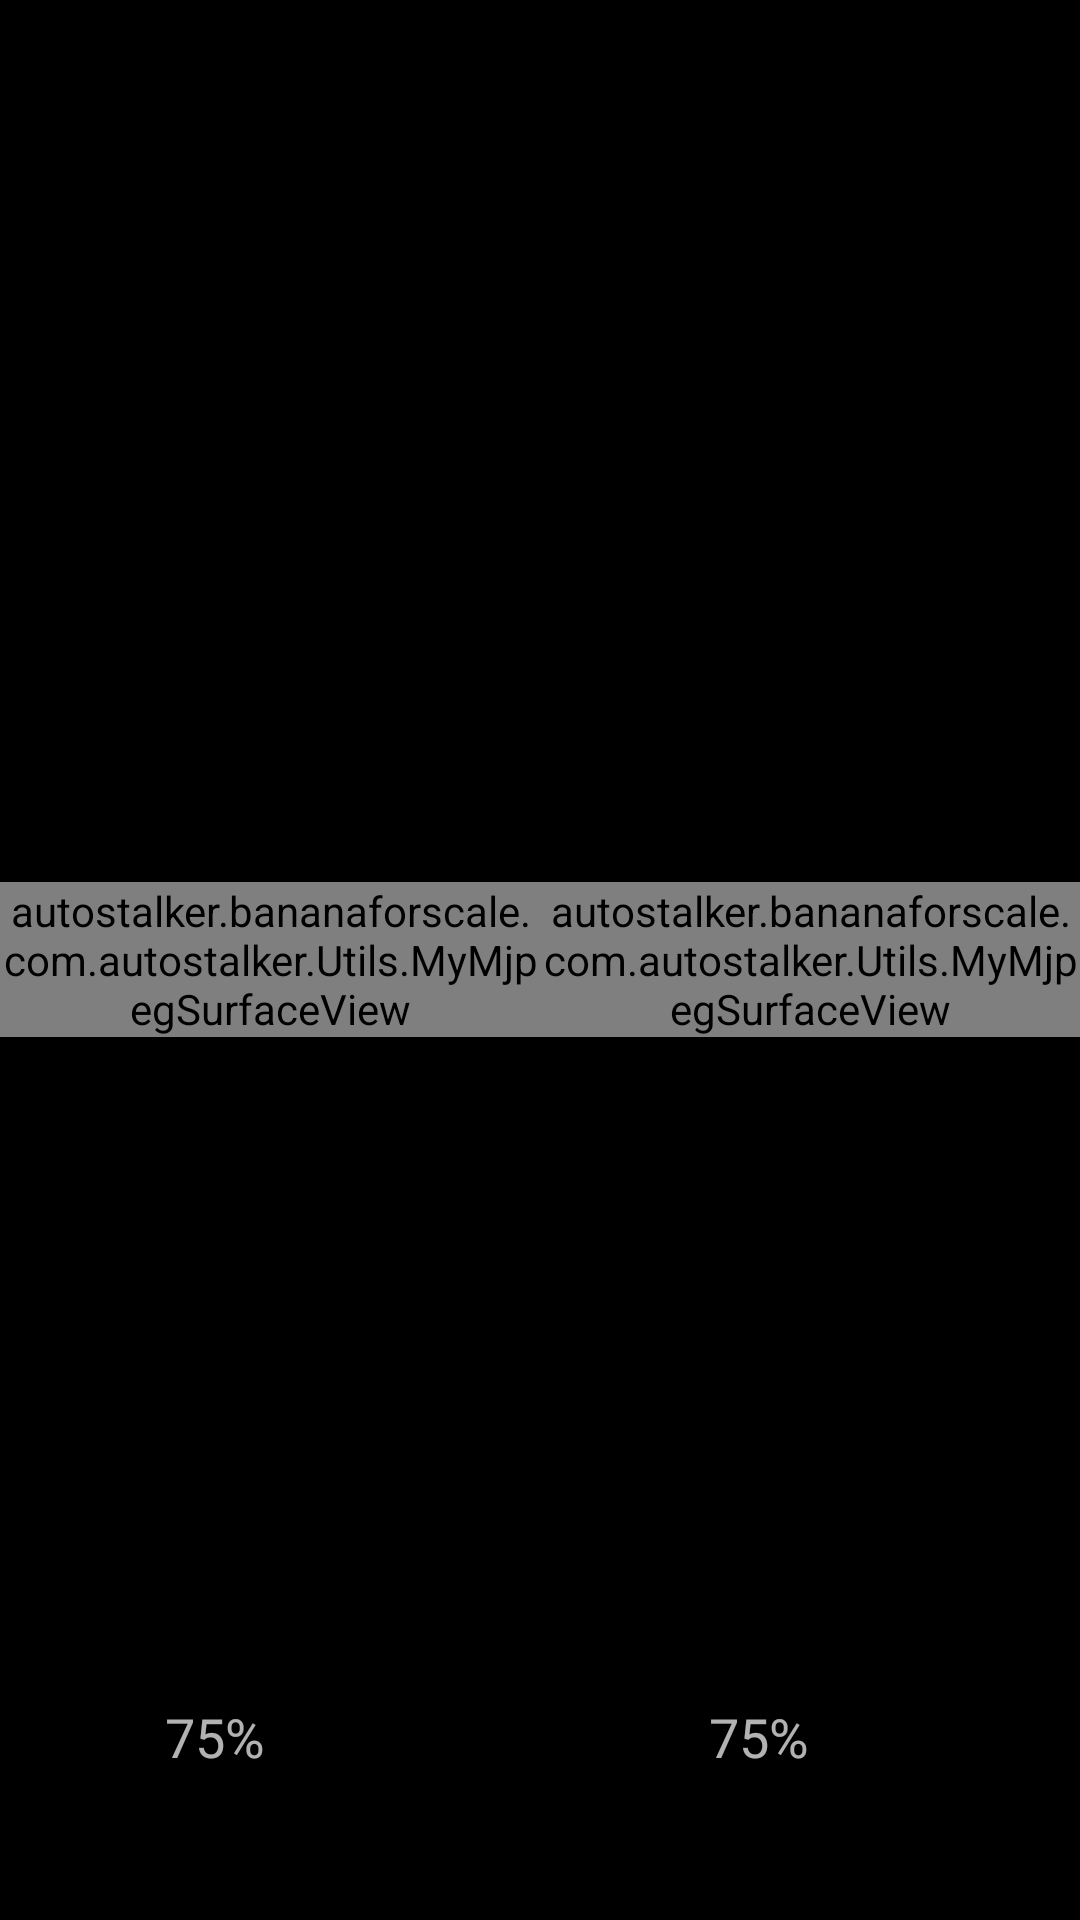

Write the Android layout XML for this screen, with the resource values it uses.
<!-- AndroidManifest.xml: application theme AppTheme -->
<!-- res/layout/drive_mode.xml -->
<?xml version="1.0" encoding="utf-8"?>
<FrameLayout xmlns:android="http://schemas.android.com/apk/res/android"
             xmlns:stream="http://schemas.android.com/apk/res-auto"
             xmlns:tools="http://schemas.android.com/tools"
             android:id="@+id/layout_joystick_parent"
             android:layout_width="match_parent"
             android:layout_height="match_parent"
             android:background="@android:color/black"
             android:gravity="center">


    
        
        
        
        
        
        
        
        
        

        

    <TextView
        android:layout_width="wrap_content"
        android:layout_height="wrap_content"
        android:layout_gravity="bottom|start"
        android:alpha=".7"
        android:elevation="16dp"
        android:text="75%"
        android:textAppearance="?android:attr/textAppearanceMedium"
        android:textColor="@android:color/white"
        android:translationX="55dp"
        android:translationY="-49dp"/>

    
        
        
        
        
        
        
        
        
        
        

    <TextView
        android:layout_width="wrap_content"
        android:layout_height="wrap_content"
        android:layout_gravity="bottom|center"
        android:alpha=".7"
        android:elevation="16dp"
        android:text="75%"
        android:textAppearance="?android:attr/textAppearanceMedium"
        android:textColor="@android:color/white"
        android:translationX="73dp"
        android:translationY="-49dp"/>


    <RelativeLayout
        android:layout_width="match_parent"
        android:layout_height="match_parent"
        android:gravity="center">

        <LinearLayout
            xmlns:android="http://schemas.android.com/apk/res/android"
            android:layout_width="wrap_content"
            android:layout_height="wrap_content"
            android:gravity="center">


            <LinearLayout
                xmlns:android="http://schemas.android.com/apk/res/android"
                android:layout_width="0dip"
                android:layout_height="wrap_content"
                android:layout_weight=".5"
                android:background="@android:color/black"
                android:gravity="center">

                <autostalker.bananaforscale.com.autostalker.Utils.MyMjpegSurfaceView
                    android:id="@+id/video_view1"
                    android:layout_width="match_parent"
                    android:layout_height="match_parent"
                    stream:type="stream_default"/>

                
                
                
                
            </LinearLayout>

            <LinearLayout
                xmlns:android="http://schemas.android.com/apk/res/android"
                android:layout_width="0dip"
                android:layout_height="wrap_content"
                android:layout_weight=".5"
                android:background="@android:color/black"
                android:gravity="center">
                
                
                
                
                

                <autostalker.bananaforscale.com.autostalker.Utils.MyMjpegSurfaceView
                    android:id="@+id/video_view2"
                    android:layout_width="match_parent"
                    android:layout_height="match_parent"
                    stream:type="stream_default"/>

                
                
                
                
            </LinearLayout>
        </LinearLayout>





    </RelativeLayout>
    <LinearLayout xmlns:android="http://schemas.android.com/apk/res/android"
                  android:layout_width="match_parent"
                  android:layout_height="match_parent"
                  android:orientation="vertical">

        <LinearLayout
            android:layout_width="match_parent"
            android:layout_height="match_parent"
            android:layout_weight="1.0"

            android:orientation="horizontal">

            <Button
                android:id="@+id/panel1"
                android:layout_width="match_parent"
                android:layout_height="match_parent"
                android:layout_weight="1.0"
                android:visibility="invisible"
                android:alpha="0.4"
                android:background="@android:color/holo_red_light"
                android:text="OBSTACULO"/>

            <Button
                android:id="@+id/panel2"
                android:layout_width="match_parent"
                android:layout_height="match_parent"
                android:layout_weight="1.0"
                android:alpha="0.4"
                android:visibility="invisible"
                android:background="@android:color/holo_red_light"
                android:text="OBSTACULO"/>

        </LinearLayout>

        <LinearLayout
            android:layout_width="match_parent"
            android:layout_height="match_parent"
            android:layout_weight="1.0"
            android:orientation="horizontal">

            <Button
                android:id="@+id/panel3"
                android:layout_width="match_parent"
                android:layout_height="match_parent"
                android:layout_weight="1.0"
                android:alpha="0.4"
                android:visibility="invisible"
                android:background="@android:color/holo_red_light"
                android:text="OBSTACULO"/>

            <Button
                android:id="@+id/panel4"
                android:layout_width="match_parent"
                android:layout_height="match_parent"
                android:layout_weight="1.0"
                android:alpha="0.4"
                android:visibility="invisible"
                android:background="@android:color/holo_red_light"
                android:text="OBSTACULO"/>

        </LinearLayout>

    </LinearLayout>
</FrameLayout>
<!-- resources referenced by this layout -->
<resources>
  <style name="AppTheme" parent="Theme.AppCompat.Light.DarkActionBar">
          
          <item name="colorPrimary">@color/colorPrimary</item>
          <item name="colorPrimaryDark">@color/colorPrimaryDark</item>
          <item name="colorAccent">@color/colorAccent</item>
      </style>
  <!-- not gathered from this repository: default colours our renderer supplied (Android Studio template values) -->
  <color name="colorPrimary">#FF6200EE</color>
  <color name="colorPrimaryDark">#FF3700B3</color>
  <color name="colorAccent">#FF03DAC5</color>
</resources>
